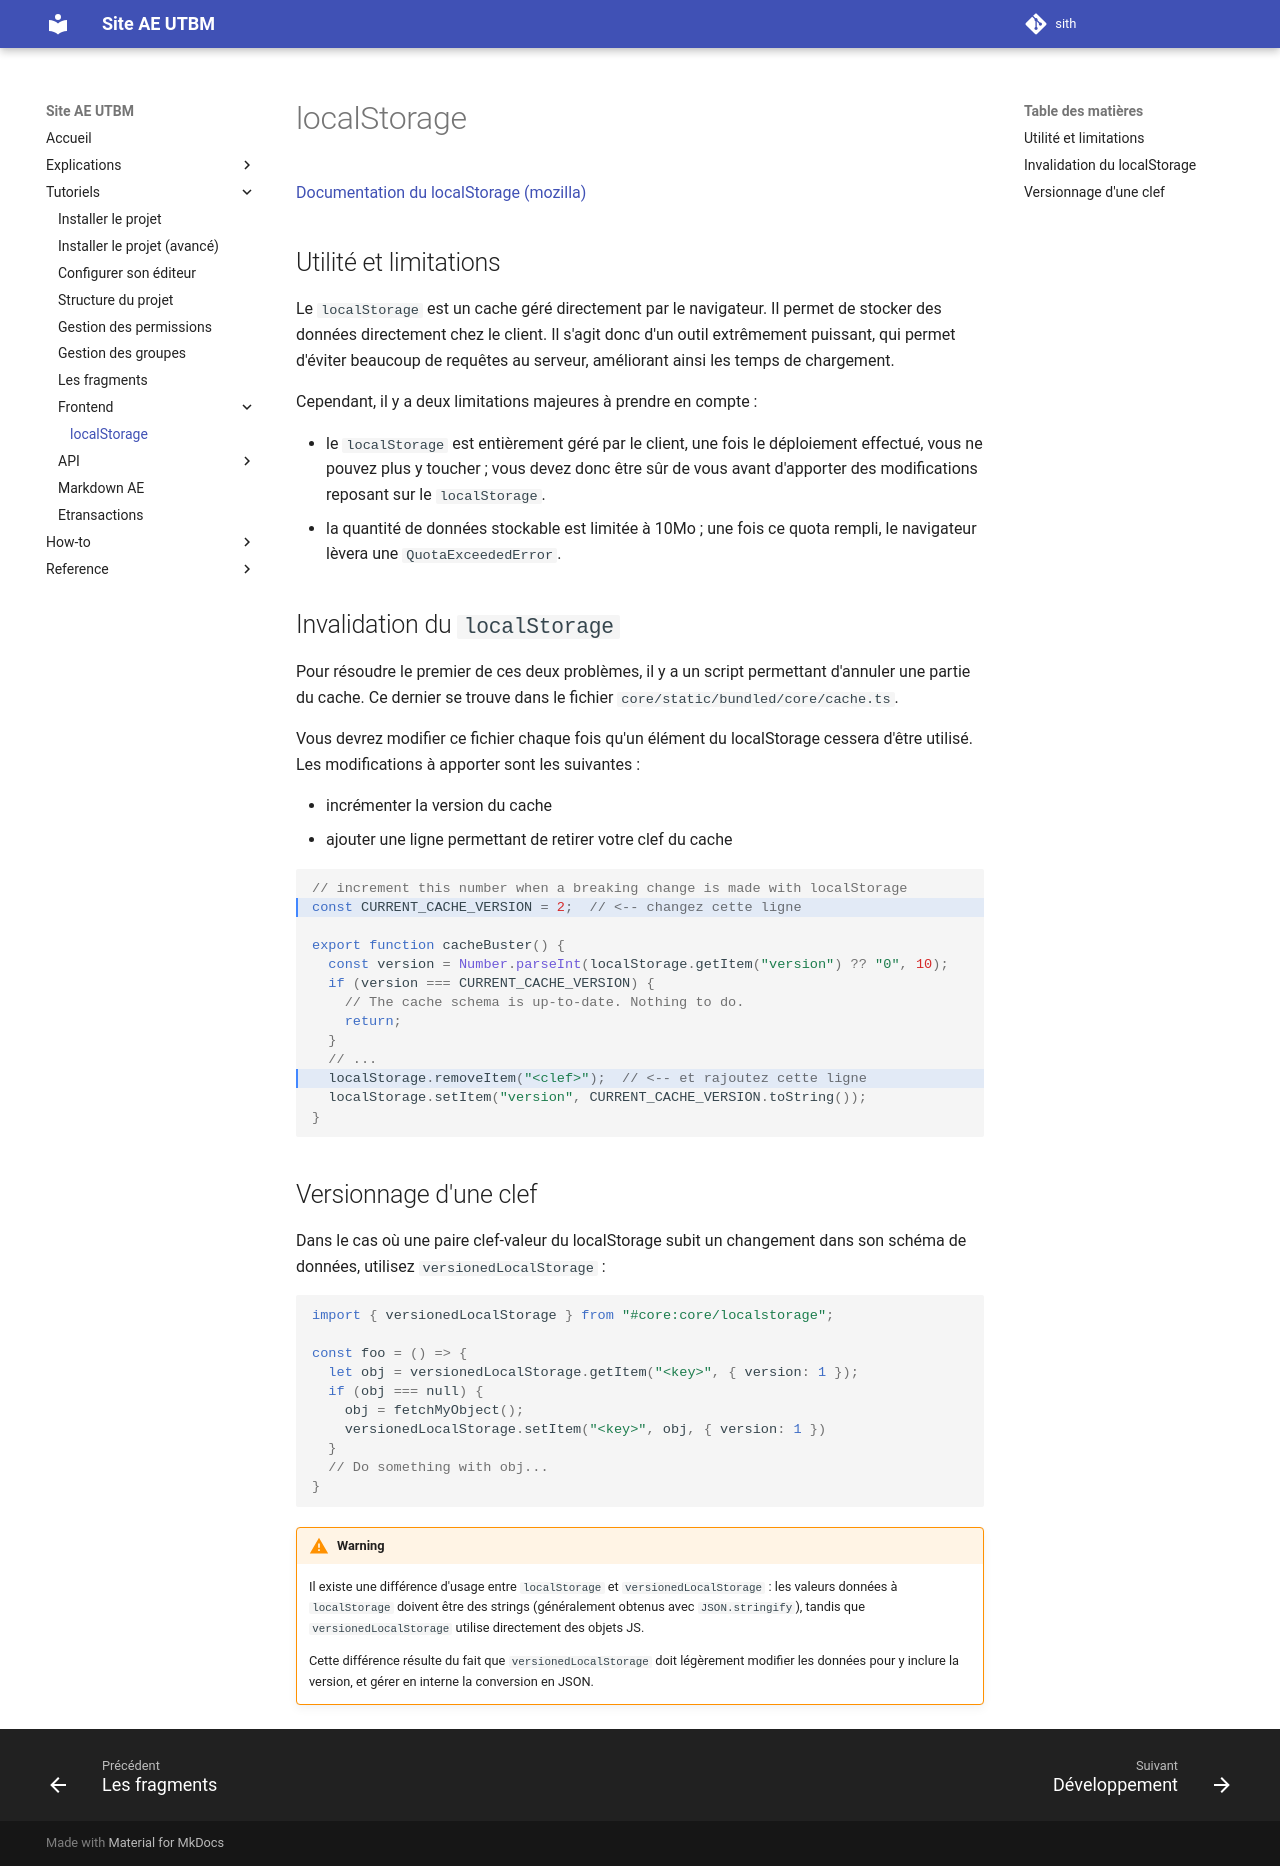

repository: ae-utbm/sith · page: tutorial/front/localstorage/index.html · generator: mkdocs

[Documentation du localStorage (mozilla)](https://developer.mozilla.org/fr/docs/Web/API/Window/localStorage)

## Utilité et limitations

Le `localStorage` est un cache géré directement par le navigateur.
Il permet de stocker des données directement chez le client.
Il s'agit donc d'un outil extrêmement puissant, qui permet d'éviter
beaucoup de requêtes au serveur, améliorant ainsi les temps de chargement.

Cependant, il y a deux limitations majeures à prendre en compte :

- le `localStorage` est entièrement géré par le client,
  une fois le déploiement effectué, vous ne pouvez plus y toucher ;
  vous devez donc être sûr de vous avant d'apporter des modifications
  reposant sur le `localStorage`.
- la quantité de données stockable est limitée à 10Mo ;
  une fois ce quota rempli, le navigateur lèvera une `QuotaExceededError`.

## Invalidation du `localStorage`

Pour résoudre le premier de ces deux problèmes, il y a un script permettant
d'annuler une partie du cache.
Ce dernier se trouve dans le fichier `core/static/bundled/core/cache.ts`.

Vous devrez modifier ce fichier chaque fois qu'un élément du localStorage
cessera d'être utilisé.
Les modifications à apporter sont les suivantes :

- incrémenter la version du cache
- ajouter une ligne permettant de retirer votre clef du cache

```ts hl_lines="2 11"
// increment this number when a breaking change is made with localStorage
const CURRENT_CACHE_VERSION = 2;  // <-- changez cette ligne

export function cacheBuster() {
  const version = Number.parseInt(localStorage.getItem("version") ?? "0", 10);
  if (version === CURRENT_CACHE_VERSION) {
    // The cache schema is up-to-date. Nothing to do.
    return;
  }
  // ...
  localStorage.removeItem("<clef>");  // <-- et rajoutez cette ligne
  localStorage.setItem("version", CURRENT_CACHE_VERSION.toString());
}
```

## Versionnage d'une clef

Dans le cas où une paire clef-valeur du localStorage subit un changement
dans son schéma de données, utilisez `versionedLocalStorage` :

```typescript
import { versionedLocalStorage } from "#core:core/localstorage";

const foo = () => {
  let obj = versionedLocalStorage.getItem("<key>", { version: 1 });
  if (obj === null) {
    obj = fetchMyObject();
    versionedLocalStorage.setItem("<key>", obj, { version: 1 })
  }
  // Do something with obj...
}
```

!!!Warning

    Il existe une différence d'usage entre `localStorage` et `versionedLocalStorage` :
    les valeurs données à `localStorage` doivent être des strings (généralement
    obtenus avec `JSON.stringify`), tandis que `versionedLocalStorage` utilise
    directement des objets JS.

    Cette différence résulte du fait que `versionedLocalStorage` doit légèrement
    modifier les données pour y inclure la version, et gérer en interne
    la conversion en JSON.
